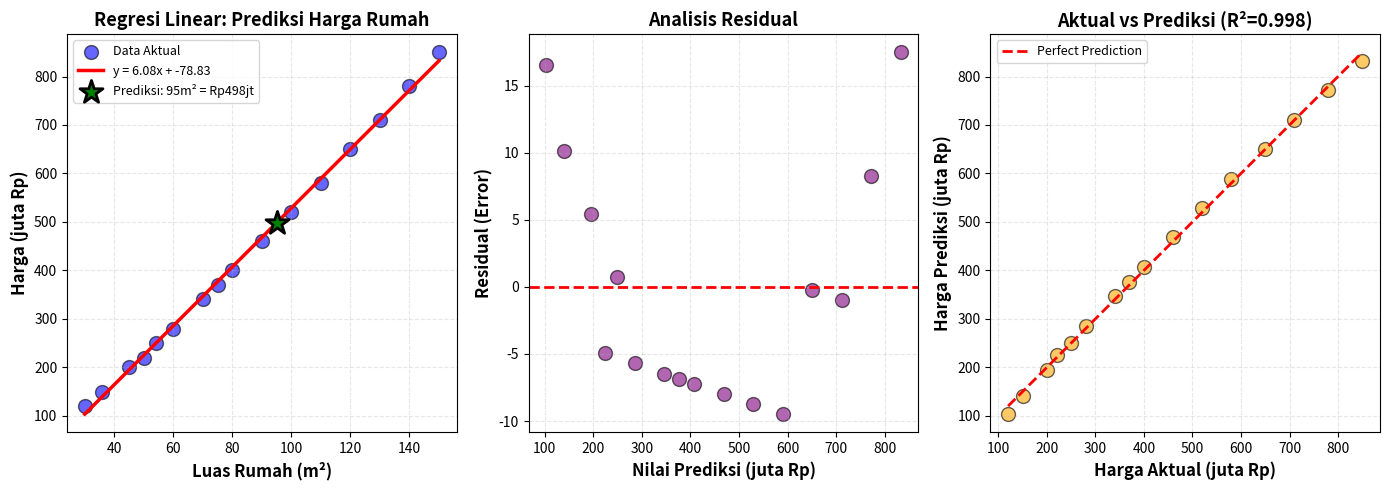

The script that saved this image:
import numpy as np
import matplotlib.pyplot as plt
import pandas as pd

# ============================================
# BAGIAN 1: DATA PREPARATION
# ============================================
print("="*60)
print("PREDIKSI HARGA RUMAH MENGGUNAKAN REGRESI LINEAR")
print("="*60)

# Data: Luas rumah (m2) dan Harga (juta Rupiah)
# Data simulasi berdasarkan pola harga rumah di Jakarta
data = {
    'Luas_m2': [30, 36, 45, 50, 54, 60, 70, 75, 80, 90, 100, 110, 120, 130, 140, 150],
    'Harga_Juta': [120, 150, 200, 220, 250, 280, 340, 370, 400, 460, 520, 580, 650, 710, 780, 850]
}

df = pd.DataFrame(data)
print("\nData Training:")
print(df.head(10))
print(f"\nJumlah data: {len(df)} sampel")

X = df['Luas_m2'].values
y = df['Harga_Juta'].values

# ============================================
# BAGIAN 2: IMPLEMENTASI REGRESI LINEAR
# ============================================

def hitung_regresi_linear(X, y):
    """
    Menghitung parameter regresi linear: y = mx + b
    
    Rumus:
    m = (n*Σxy - Σx*Σy) / (n*Σx² - (Σx)²)
    b = (Σy - m*Σx) / n
    
    Parameter:
    - X: array fitur (luas rumah)
    - y: array target (harga)
    
    Return:
    - m: slope (kemiringan)
    - b: intercept (titik potong sumbu y)
    """
    n = len(X)
    sum_x = np.sum(X)
    sum_y = np.sum(y)
    sum_xy = np.sum(X * y)
    sum_x2 = np.sum(X ** 2)
    
    # Hitung m (slope)
    m = (n * sum_xy - sum_x * sum_y) / (n * sum_x2 - sum_x ** 2)
    
    # Hitung b (intercept)
    b = (sum_y - m * sum_x) / n
    
    return m, b

# Hitung parameter
m, b = hitung_regresi_linear(X, y)

print("\n" + "="*60)
print("HASIL PERHITUNGAN PARAMETER REGRESI")
print("="*60)
print(f"Persamaan Regresi: y = {m:.4f}x + {b:.4f}")
print(f"Slope (m)        : {m:.4f} (setiap penambahan 1 m² → harga naik Rp {m:.2f} juta)")
print(f"Intercept (b)    : {b:.4f} (harga dasar rumah)")

# ============================================
# BAGIAN 3: PREDIKSI
# ============================================

def prediksi_harga(luas, m, b):
    """Prediksi harga berdasarkan luas rumah"""
    return m * luas + b

# Test prediksi untuk beberapa ukuran rumah
print("\n" + "="*60)
print("PREDIKSI HARGA RUMAH")
print("="*60)

luas_test = [40, 65, 85, 125, 160]
for luas in luas_test:
    harga_pred = prediksi_harga(luas, m, b)
    print(f"Luas {luas:3d} m² → Prediksi Harga: Rp {harga_pred:7.2f} juta")

# ============================================
# BAGIAN 4: EVALUASI MODEL
# ============================================

def hitung_r_squared(y_actual, y_pred):
    """
    Menghitung R² (koefisien determinasi)
    R² = 1 - (SS_res / SS_tot)
    
    R² mendekati 1 = model sangat baik
    R² mendekati 0 = model buruk
    """
    ss_res = np.sum((y_actual - y_pred) ** 2)  # Sum of squared residuals
    ss_tot = np.sum((y_actual - np.mean(y_actual)) ** 2)  # Total sum of squares
    r_squared = 1 - (ss_res / ss_tot)
    return r_squared

def hitung_mse(y_actual, y_pred):
    """Mean Squared Error"""
    return np.mean((y_actual - y_pred) ** 2)

def hitung_mae(y_actual, y_pred):
    """Mean Absolute Error"""
    return np.mean(np.abs(y_actual - y_pred))

# Prediksi untuk data training
y_pred = m * X + b

r2 = hitung_r_squared(y, y_pred)
mse = hitung_mse(y, y_pred)
mae = hitung_mae(y, y_pred)

print("\n" + "="*60)
print("EVALUASI AKURASI MODEL")
print("="*60)
print(f"R² (Koefisien Determinasi): {r2:.6f} atau {r2*100:.2f}%")
print(f"MSE (Mean Squared Error)  : {mse:.2f}")
print(f"MAE (Mean Absolute Error) : {mae:.2f} juta Rupiah")
print("\nInterpretasi:")
print(f"- Model dapat menjelaskan {r2*100:.2f}% variasi harga rumah")
print(f"- Rata-rata error prediksi: ±Rp {mae:.2f} juta")

# ============================================
# BAGIAN 5: VISUALISASI
# ============================================

plt.figure(figsize=(14, 5))

# Plot 1: Scatter plot dan garis regresi
plt.subplot(1, 3, 1)
plt.scatter(X, y, color='blue', s=100, alpha=0.6, edgecolors='black', label='Data Aktual')
plt.plot(X, y_pred, color='red', linewidth=2.5, label=f'y = {m:.2f}x + {b:.2f}')

# Tambahkan prediksi baru
luas_baru = 95
harga_baru = prediksi_harga(luas_baru, m, b)
plt.scatter(luas_baru, harga_baru, color='green', s=300, marker='*', 
            edgecolors='black', linewidths=2, zorder=5,
            label=f'Prediksi: {luas_baru}m² = Rp{harga_baru:.0f}jt')

plt.xlabel('Luas Rumah (m²)', fontsize=12, fontweight='bold')
plt.ylabel('Harga (juta Rp)', fontsize=12, fontweight='bold')
plt.title('Regresi Linear: Prediksi Harga Rumah', fontsize=13, fontweight='bold')
plt.legend(loc='upper left', fontsize=9)
plt.grid(True, alpha=0.3, linestyle='--')

# Plot 2: Residual plot (error analisis)
plt.subplot(1, 3, 2)
residuals = y - y_pred
plt.scatter(y_pred, residuals, color='purple', s=100, alpha=0.6, edgecolors='black')
plt.axhline(y=0, color='red', linestyle='--', linewidth=2)
plt.xlabel('Nilai Prediksi (juta Rp)', fontsize=12, fontweight='bold')
plt.ylabel('Residual (Error)', fontsize=12, fontweight='bold')
plt.title('Analisis Residual', fontsize=13, fontweight='bold')
plt.grid(True, alpha=0.3, linestyle='--')

# Plot 3: Perbandingan aktual vs prediksi
plt.subplot(1, 3, 3)
plt.scatter(y, y_pred, color='orange', s=100, alpha=0.6, edgecolors='black')
plt.plot([y.min(), y.max()], [y.min(), y.max()], 'r--', linewidth=2, label='Perfect Prediction')
plt.xlabel('Harga Aktual (juta Rp)', fontsize=12, fontweight='bold')
plt.ylabel('Harga Prediksi (juta Rp)', fontsize=12, fontweight='bold')
plt.title(f'Aktual vs Prediksi (R²={r2:.3f})', fontsize=13, fontweight='bold')
plt.legend(fontsize=9)
plt.grid(True, alpha=0.3, linestyle='--')

plt.tight_layout()
plt.savefig('hasil_regresi_rumah.png', dpi=300, bbox_inches='tight')
print("\n✓ Grafik berhasil disimpan: hasil_regresi_rumah.png")
plt.show()

# ============================================
# BAGIAN 6: TABEL PERBANDINGAN
# ============================================

print("\n" + "="*60)
print("TABEL PERBANDINGAN HARGA AKTUAL VS PREDIKSI")
print("="*60)
hasil_df = pd.DataFrame({
    'Luas (m²)': X,
    'Harga Aktual (jt)': y,
    'Harga Prediksi (jt)': y_pred,
    'Error (jt)': y - y_pred,
    'Error (%)': np.abs((y - y_pred) / y * 100)
})
print(hasil_df.to_string(index=False))

print("\n" + "="*60)
print("PROGRAM SELESAI")
print("="*60)
